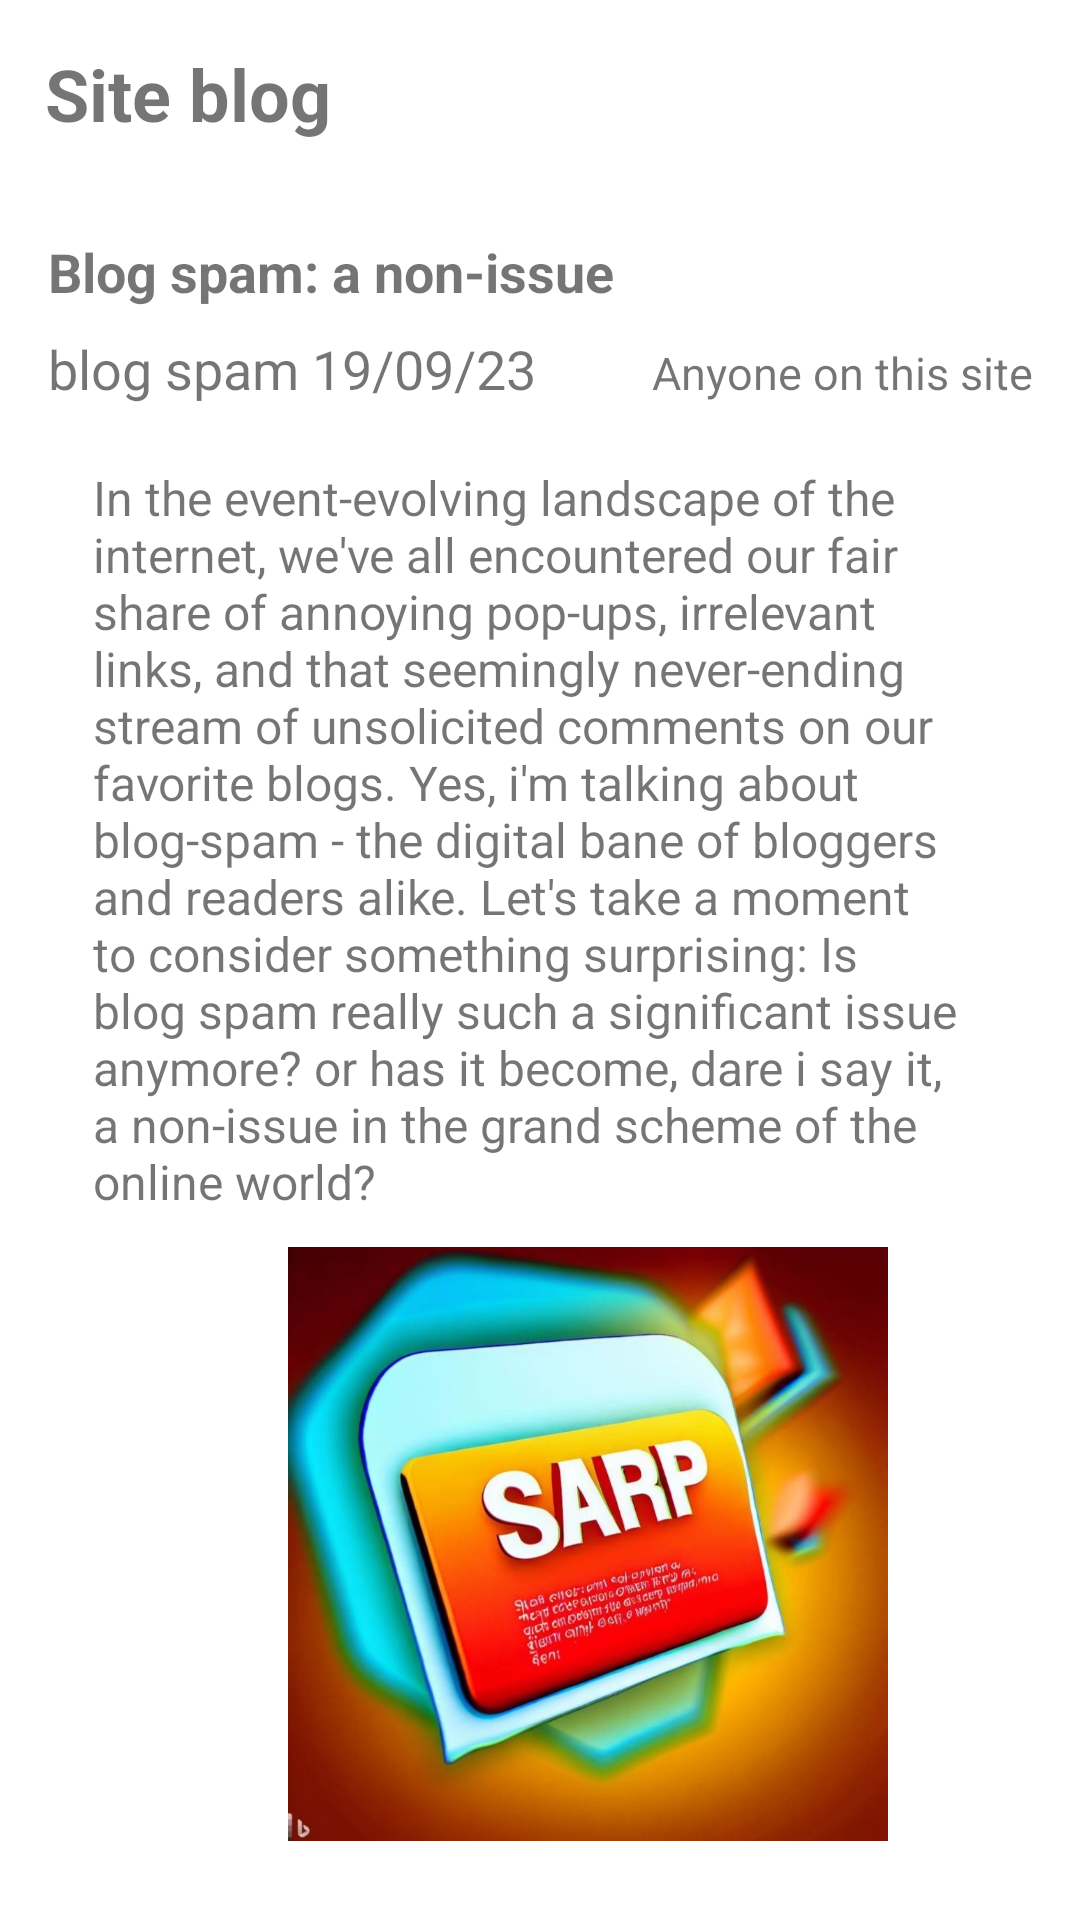

The Android layout XML behind this screen, and the referenced resources:
<!-- AndroidManifest.xml: application theme Theme.EduLearn -->
<!-- res/layout/fragment_nav_bottom_blogs.xml -->
<?xml version="1.0" encoding="utf-8"?>
<RelativeLayout
    xmlns:android="http://schemas.android.com/apk/res/android"
    xmlns:tools="http://schemas.android.com/tools"
    xmlns:app="http://schemas.android.com/apk/res-auto"
    android:layout_width="match_parent"
    android:layout_height="match_parent"
    tools:context=".NavBottom.BlogsFragment">

    <TextView
        android:id="@+id/textView"
        android:layout_width="match_parent"
        android:layout_height="wrap_content"
        android:text="Site blog"
        android:textSize="24sp"
        android:textStyle="bold"
        android:layout_marginStart="15dp"
        android:layout_marginTop="15dp"/>

    <LinearLayout
        xmlns:android="http://schemas.android.com/apk/res/android"
        android:layout_width="match_parent"
        android:layout_height="wrap_content"
        android:orientation="vertical"
        android:padding="16dp"
        android:layout_below="@id/textView"
        android:layout_marginTop="15dp">

        
        <TextView
            android:id="@+id/postTitle"
            android:layout_width="match_parent"
            android:layout_height="wrap_content"
            android:text="Blog spam: a non-issue"
            android:textSize="18sp"
            android:textStyle="bold"
            android:paddingBottom="8dp" />

        
        <LinearLayout
            android:layout_width="match_parent"
            android:layout_height="wrap_content"
            android:orientation="horizontal">

            <TextView
                android:id="@+id/postAuthor"
                android:layout_width="0dp"
                android:layout_height="wrap_content"
                android:layout_weight="1"
                android:text="blog spam
19/09/23"
                android:textSize="18sp"
                android:drawableLeft="@drawable/baseline_person_24"/>

            <TextView
                android:id="@+id/postDate"
                android:layout_width="0dp"
                android:layout_height="wrap_content"
                android:layout_weight="1"
                android:text="Anyone on this site"
                android:textSize="15sp"
                android:gravity="end" />

        </LinearLayout>


        <TextView
            android:id="@+id/postContent"
            android:layout_width="match_parent"
            android:layout_height="wrap_content"
            android:layout_marginTop="20dp"
            android:layout_marginStart="15dp"
            android:layout_marginEnd="20dp"
            android:text="In the event-evolving landscape of the internet, we've all encountered our fair share of annoying pop-ups, irrelevant links, and that seemingly never-ending stream of unsolicited comments on our favorite blogs. Yes, i'm talking about blog-spam - the digital bane of bloggers and readers alike. Let's take a moment to consider something surprising: Is blog spam really such a significant issue anymore? or has it become, dare i say it, a non-issue in the grand scheme of the online world? "
            android:textSize="16sp" />
        <ImageView
            android:layout_width="200dp"
            android:layout_height="200dp"
            android:src="@drawable/sarp"
            android:layout_marginStart="80dp"
            android:layout_marginTop="10dp"/>
        

    </LinearLayout>

</RelativeLayout>
<!-- resources referenced by this layout -->
<resources>
  <!-- drawable sarp: jpg bitmap (drawable, 100628 bytes) -->
  <style name="Theme.EduLearn" parent="Theme.MaterialComponents.DayNight.NoActionBar">
          &lt;!-- Primary brand color. --&gt;
          <item name="colorPrimary">@color/primary</item>
          <item name="colorPrimaryVariant">@color/primary_dark</item>
          <item name="colorOnPrimary">@color/white</item>
          &lt;!-- Secondary brand color. --&gt;
          <item name="colorSecondary">@color/accent</item>
          <item name="colorSecondaryVariant">@color/accent_light</item>
          <item name="colorOnSecondary">@color/white</item>
          &lt;!-- Status bar color. --&gt;
          <item name="android:statusBarColor">@color/primary_dark</item>
          &lt;!-- Text colors --&gt;
          <item name="android:textColorPrimary">@color/text_primary</item>
          <item name="android:textColorSecondary">@color/text_secondary</item>
          &lt;!-- Background colors --&gt;
          <item name="android:colorBackground">@color/background</item>
          <item name="colorSurface">@color/surface</item>
          &lt;!-- Error color --&gt;
          <item name="colorError">@color/error</item>
          &lt;!-- Customize your theme here. --&gt;
          <item name="shapeAppearanceSmallComponent">@style/ShapeAppearance.App.SmallComponent</item>
          <item name="shapeAppearanceMediumComponent">@style/ShapeAppearance.App.MediumComponent</item>
          <item name="shapeAppearanceLargeComponent">@style/ShapeAppearance.App.LargeComponent</item>
      </style>
  <color name="primary">#4F46E5</color>
  <color name="primary_dark">#3730A3</color>
  <color name="white">#FFFFFF</color>
  <color name="accent">#F97316</color>
  <color name="accent_light">#FDBA74</color>
  <color name="text_primary">#1F2937</color>
  <color name="text_secondary">#6B7280</color>
  <color name="background">#FFFFFF</color>
  <color name="surface">#F9FAFB</color>
  <color name="error">#EF4444</color>
  <style name="ShapeAppearance.App.SmallComponent" parent="ShapeAppearance.MaterialComponents.SmallComponent">
          <item name="cornerFamily">rounded</item>
          <item name="cornerSize">8dp</item>
      </style>
  <style name="ShapeAppearance.App.MediumComponent" parent="ShapeAppearance.MaterialComponents.MediumComponent">
          <item name="cornerFamily">rounded</item>
          <item name="cornerSize">12dp</item>
      </style>
  <style name="ShapeAppearance.App.LargeComponent" parent="ShapeAppearance.MaterialComponents.LargeComponent">
          <item name="cornerFamily">rounded</item>
          <item name="cornerSize">16dp</item>
      </style>
</resources>
